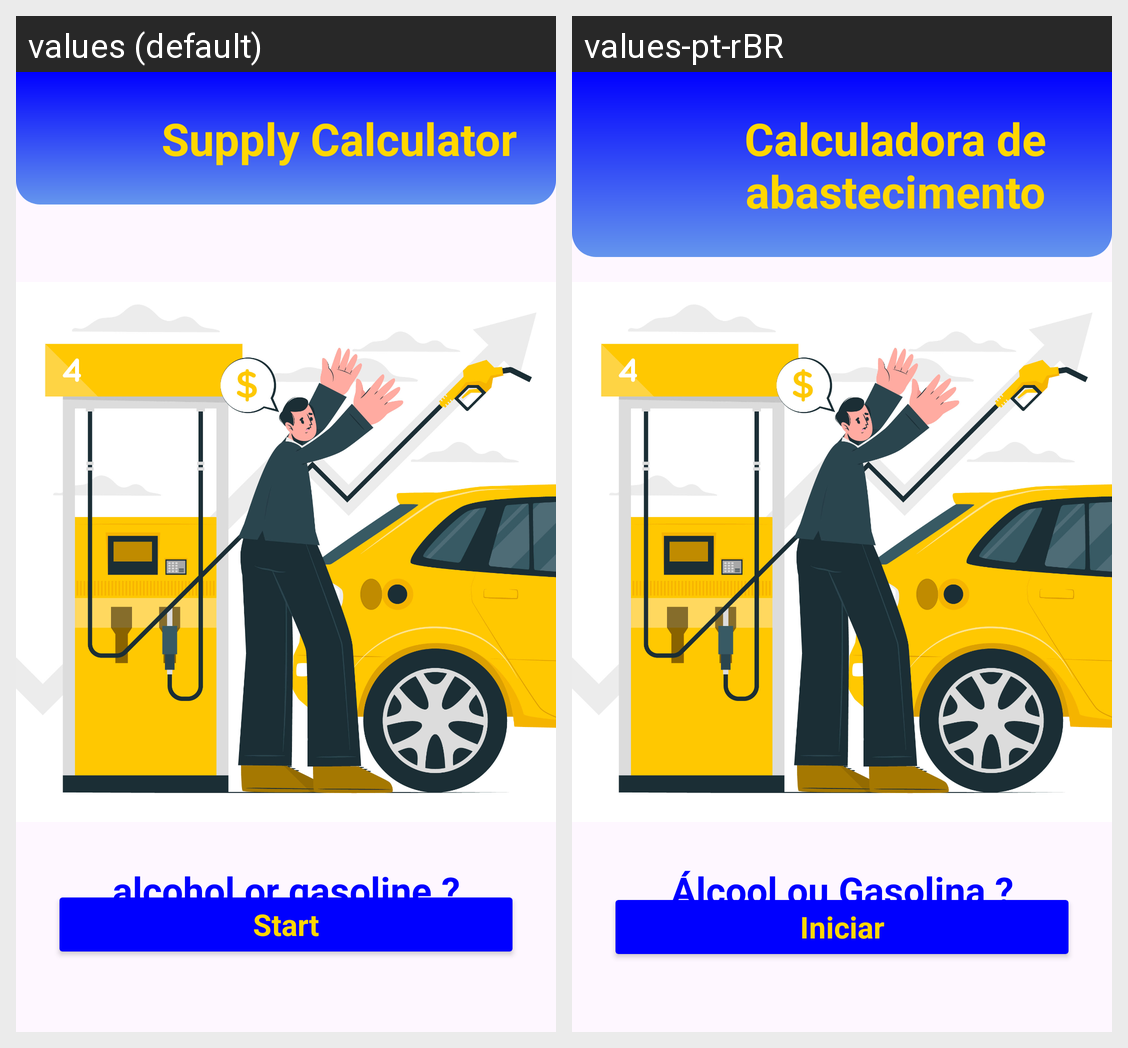

For this localized Android screen grid, give each drawn string resource with its value in every locale shown.
Android screen res/layout/activity_main.xml rendered under 2 locales, left to right: values (default), values-pt-rBR. Device: Nexus 5 (rendered at 1080×1920; each locale shown at half size, 540×960, under a caption strip naming it); theme Theme.FuelCalculater.
Strings drawn on this screen, with the default value and each locale's value (text and hints the layout hard-codes, and strings that could not be matched under every locale, appear in the picture but are not listed):

summary_subtitle
  values: Supply Calculator
  values-pt-rBR: Calculadora de abastecimento

second_subtitle
  values: alcohol or gasoline ?
  values-pt-rBR: Álcool ou Gasolina ?

button_init
  values: Start
  values-pt-rBR: Iniciar
